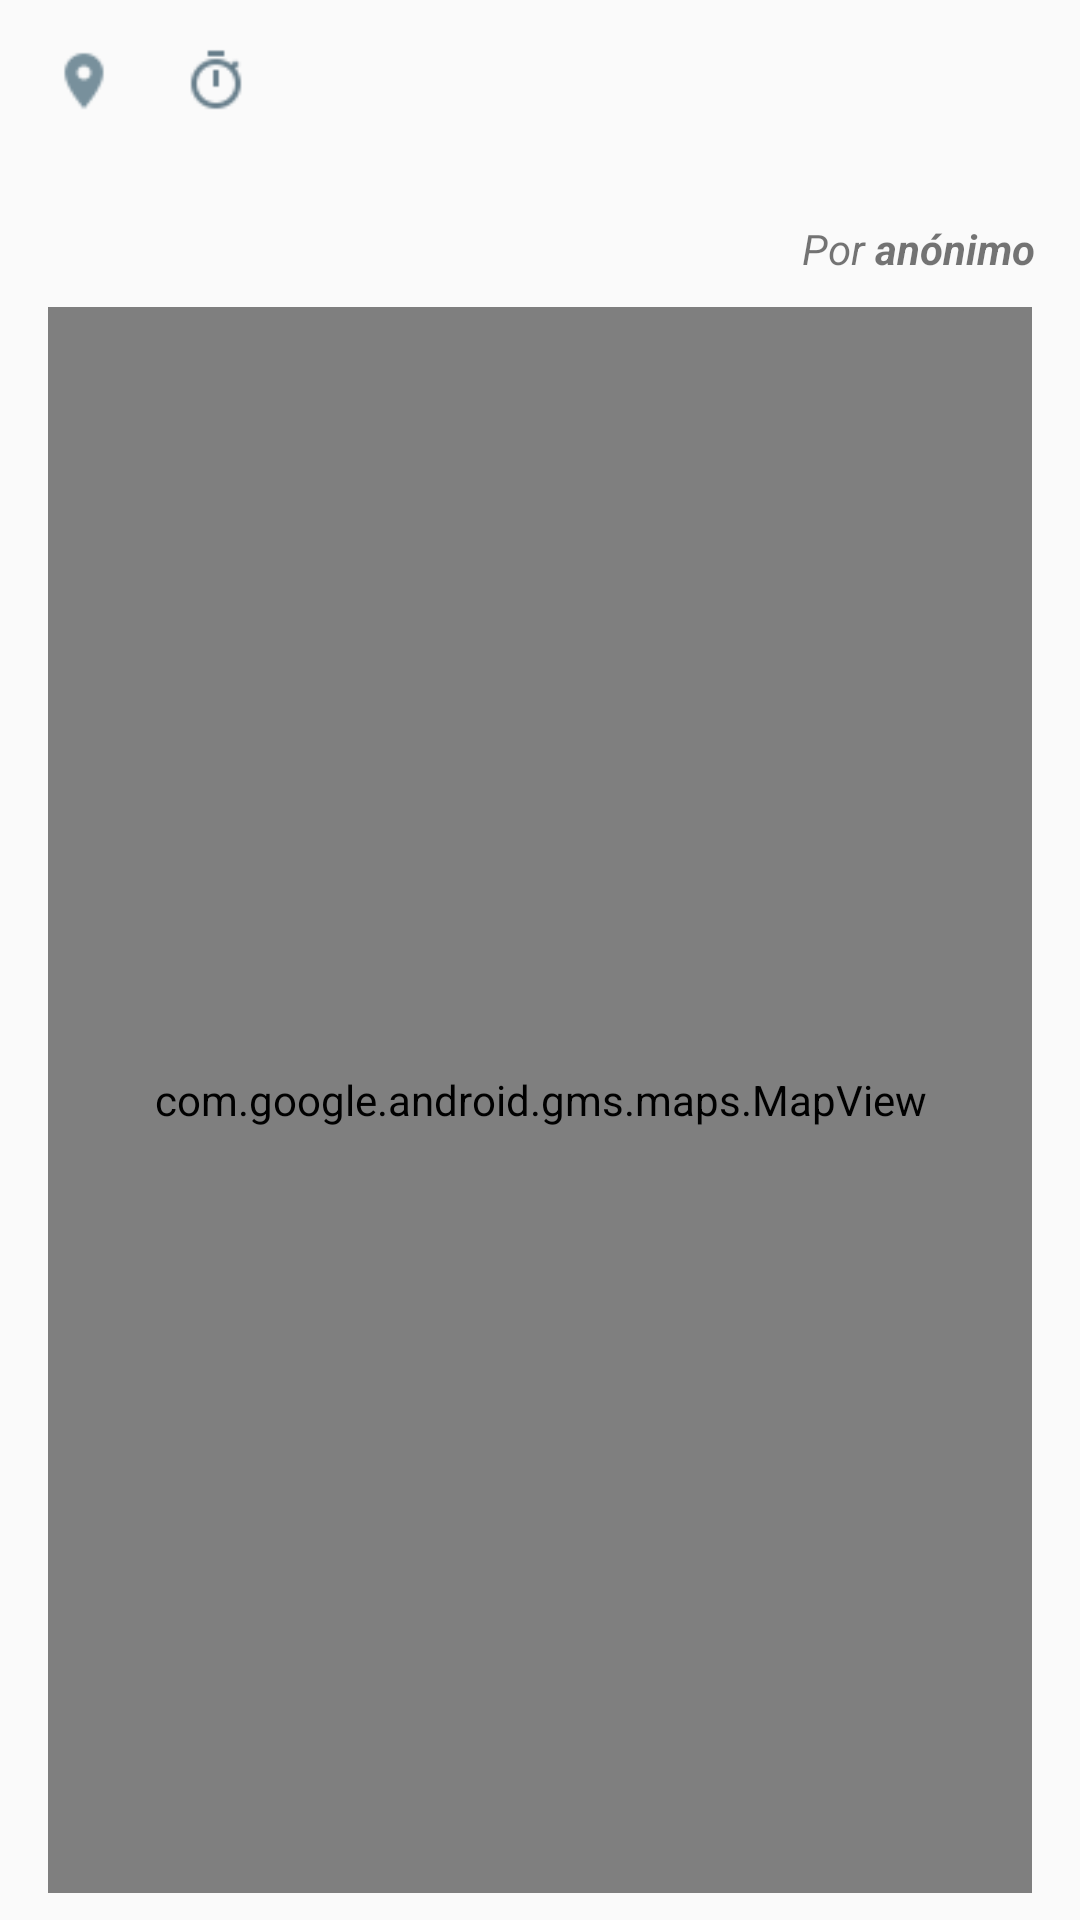

The Android layout XML behind this screen, and the referenced resources:
<!-- AndroidManifest.xml: application theme AppTheme -->
<!-- res/layout/fragment_report_details.xml -->
<?xml version="1.0" encoding="utf-8"?>
<android.support.constraint.ConstraintLayout xmlns:android="http://schemas.android.com/apk/res/android"
    xmlns:app="http://schemas.android.com/apk/res-auto"
    xmlns:tools="http://schemas.android.com/tools"
    android:layout_width="match_parent"
    android:layout_height="match_parent"
    tools:context="com.oletob.safeurb.ui.ReportDetailsFragment">

    <ImageView
        android:id="@+id/locationIcon"
        android:layout_width="0dp"
        android:layout_height="22dp"
        android:layout_marginLeft="16dp"
        android:layout_marginStart="16dp"
        android:layout_marginTop="16dp"
        app:layout_constraintLeft_toLeftOf="parent"
        app:layout_constraintTop_toTopOf="parent"
        app:srcCompat="@drawable/ic_report_location" />

    <TextView
        android:id="@+id/txtDistance"
        android:layout_width="0dp"
        android:layout_height="22dp"
        android:layout_marginLeft="0dp"
        android:layout_marginStart="4dp"
        android:layout_marginTop="16dp"
        android:gravity="center"
        android:textColor="#808080"
        android:textSize="13sp"
        app:layout_constraintLeft_toRightOf="@+id/locationIcon"
        app:layout_constraintTop_toTopOf="parent"
        tools:text="1.5 km" />

    <TextView
        android:id="@+id/txtTime"
        android:layout_width="0dp"
        android:layout_height="22dp"
        android:layout_marginLeft="4dp"
        android:layout_marginStart="4dp"
        android:layout_marginTop="16dp"
        android:gravity="center"
        android:textColor="#808080"
        android:textSize="13sp"
        app:layout_constraintLeft_toRightOf="@+id/iconTime"
        app:layout_constraintTop_toTopOf="parent"
        tools:text="1 día" />

    <ImageView
        android:id="@+id/iconTime"
        android:layout_width="0dp"
        android:layout_height="22dp"
        android:layout_marginLeft="20dp"
        android:layout_marginStart="16dp"
        android:layout_marginTop="16dp"
        app:layout_constraintLeft_toRightOf="@+id/txtDistance"
        app:layout_constraintTop_toTopOf="parent"
        app:srcCompat="@drawable/ic_timer" />

    <ImageView
        android:id="@+id/imageReport"
        android:layout_width="0dp"
        android:layout_height="22dp"
        android:layout_marginLeft="20dp"
        android:layout_marginTop="16dp"
        android:visibility="invisible"
        app:layout_constraintLeft_toRightOf="@+id/txtTime"
        app:layout_constraintTop_toTopOf="parent"
        app:srcCompat="@drawable/ic_image" />

    <TextView
        android:id="@+id/txtSeeImageText"
        android:layout_width="0dp"
        android:layout_height="22dp"
        android:layout_marginLeft="4dp"
        android:layout_marginTop="16dp"
        android:clickable="true"
        android:gravity="center"
        android:text="@string/see_image"
        android:textColor="#808080"
        android:textSize="13sp"
        android:visibility="invisible"
        app:layout_constraintLeft_toRightOf="@+id/imageReport"
        app:layout_constraintTop_toTopOf="parent" />

    <TextView
        android:id="@+id/txtReportDescription"
        android:layout_width="0dp"
        android:layout_height="wrap_content"
        android:layout_marginEnd="16dp"
        android:layout_marginLeft="16dp"
        android:layout_marginRight="16dp"
        android:layout_marginStart="16dp"
        android:layout_marginTop="12dp"
        android:lineSpacingExtra="3sp"
        android:maxLength="182"
        android:textSize="15sp"
        app:layout_constraintHorizontal_bias="0.0"
        app:layout_constraintLeft_toLeftOf="parent"
        app:layout_constraintRight_toRightOf="parent"
        app:layout_constraintTop_toBottomOf="@+id/txtDistance"
        tools:text="Lorem ipsum dolor sit amet, consectetur adipiscing elit. Ut vestibulum massa eget enim vestibulum ullamcorper. Donec accumsan nibh ac ullamcorper egestas. Vestibulum a varius libero." />

    <TextView
        android:id="@+id/txtAuthor"
        android:layout_width="0dp"
        android:layout_height="wrap_content"
        android:layout_marginRight="15dp"
        android:layout_marginTop="3dp"
        android:textSize="14sp"
        android:textStyle="italic"
        app:layout_constraintRight_toRightOf="parent"
        app:layout_constraintTop_toBottomOf="@+id/txtReportDescription"
        android:text="@string/by_anonymous_author"
        tools:text="Por anónimo" />

    <com.google.android.gms.maps.MapView
        android:id="@+id/reportLocation"
        android:layout_width="0dp"
        android:layout_height="0dp"
        android:layout_gravity="center_vertical|center|end"
        android:layout_marginBottom="9dp"
        android:layout_marginLeft="16dp"
        android:layout_marginRight="16dp"
        android:layout_marginTop="10dp"
        app:layout_constraintBottom_toBottomOf="parent"
        app:layout_constraintHorizontal_bias="0.0"
        app:layout_constraintLeft_toLeftOf="parent"
        app:layout_constraintRight_toRightOf="parent"
        app:layout_constraintTop_toBottomOf="@+id/txtAuthor"
        app:layout_constraintVertical_bias="0.0" />

</android.support.constraint.ConstraintLayout>
<!-- resources referenced by this layout -->
<resources>
  <!-- drawable ic_image: png bitmap (drawable, 609 bytes) -->
  <!-- drawable ic_report_location: png bitmap (drawable, 787 bytes) -->
  <!-- drawable ic_timer: png bitmap (drawable, 922 bytes) -->
  <string name="by_anonymous_author">Por <b>anónimo</b></string>
  <string name="see_image">Ver imagen</string>
  <style name="AppTheme" parent="Theme.AppCompat.Light.DarkActionBar">
          <item name="colorPrimary">#009688</item>
          <item name="colorPrimaryDark">#00796B</item>
          <item name="colorAccent">#FF9800</item>
      </style>
</resources>
